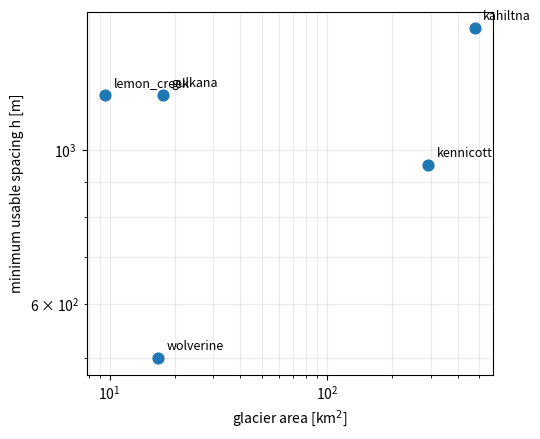

Generate this figure with matplotlib:
"""
Plots recommended minimum mesh spacing against glacier area.

min_h per glacier comes from the convergence analysis in this session:
the coarsest h whose run, plus >=2 independently finer runs, all agree
within 0.02 m w.e./yr of each other (Kennicott judged converged just
above N=1000 given how small the plateau's noise band is relative to
the swings this whole investigation started from).

    python plot_area_vs_minh.py
"""
import matplotlib.pyplot as plt

# glacier: (area_km2, min_h_m)
DATA = {
    'gulkana':     (17.567, 1200),
    'wolverine':   (16.749, 500),
    'lemon_creek': (9.528, 1200),
    'kahiltna':    (479.521, 1500),
    'kennicott':   (292.5, 950),
}

fig, ax = plt.subplots(figsize=(5.5, 4.5))

for glacier, (area, h) in DATA.items():
    ax.scatter(area, h, s=60, color='C0', zorder=3)
    ax.annotate(glacier, (area, h), textcoords='offset points',
               xytext=(6, 6), fontsize=9)

ax.set_xscale('log')
ax.set_yscale('log')
ax.set_xlabel('glacier area [km$^2$]')
ax.set_ylabel('minimum usable spacing h [m]')
ax.grid(alpha=0.25, which='both')
fig.tight_layout()
fig.savefig('area_vs_minh.png', dpi=300, bbox_inches='tight')
print('Saved area_vs_minh.png')
